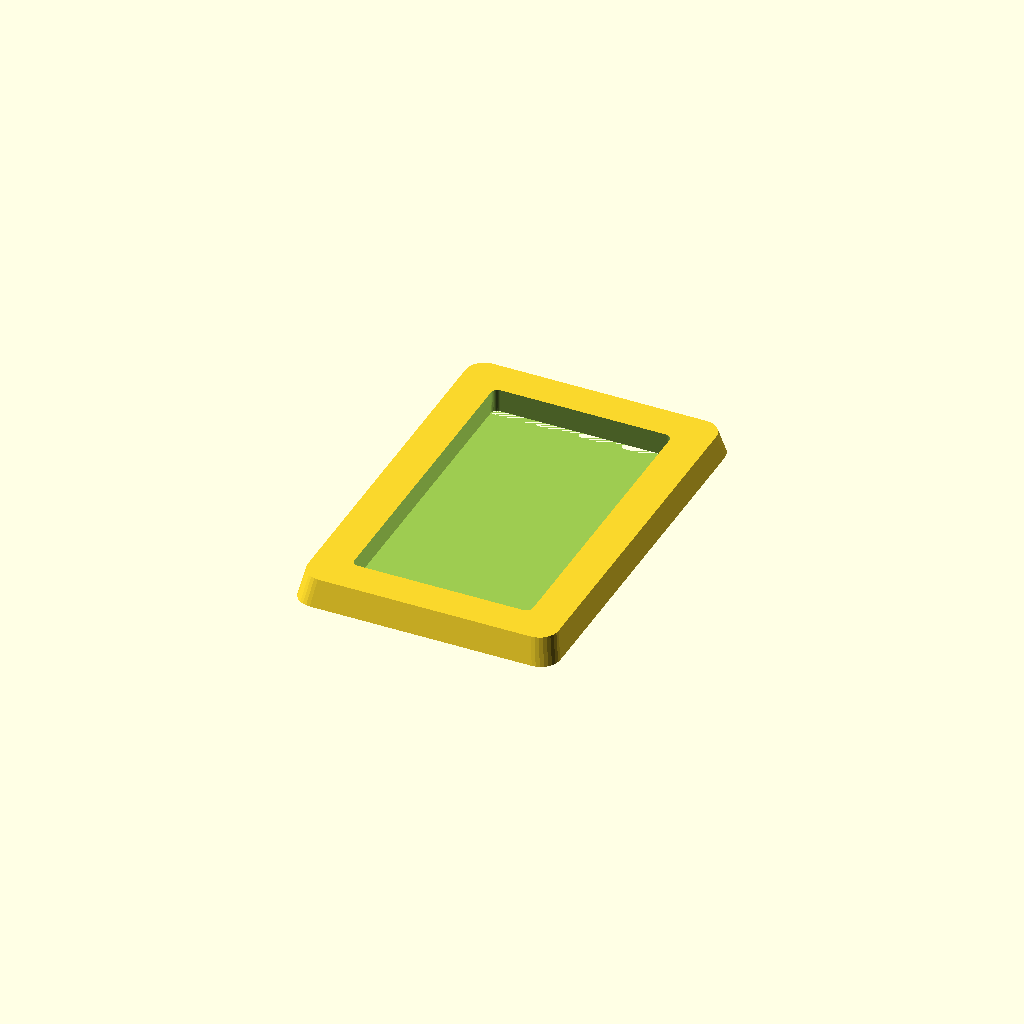
Cell 1 — every parameter at its default value.
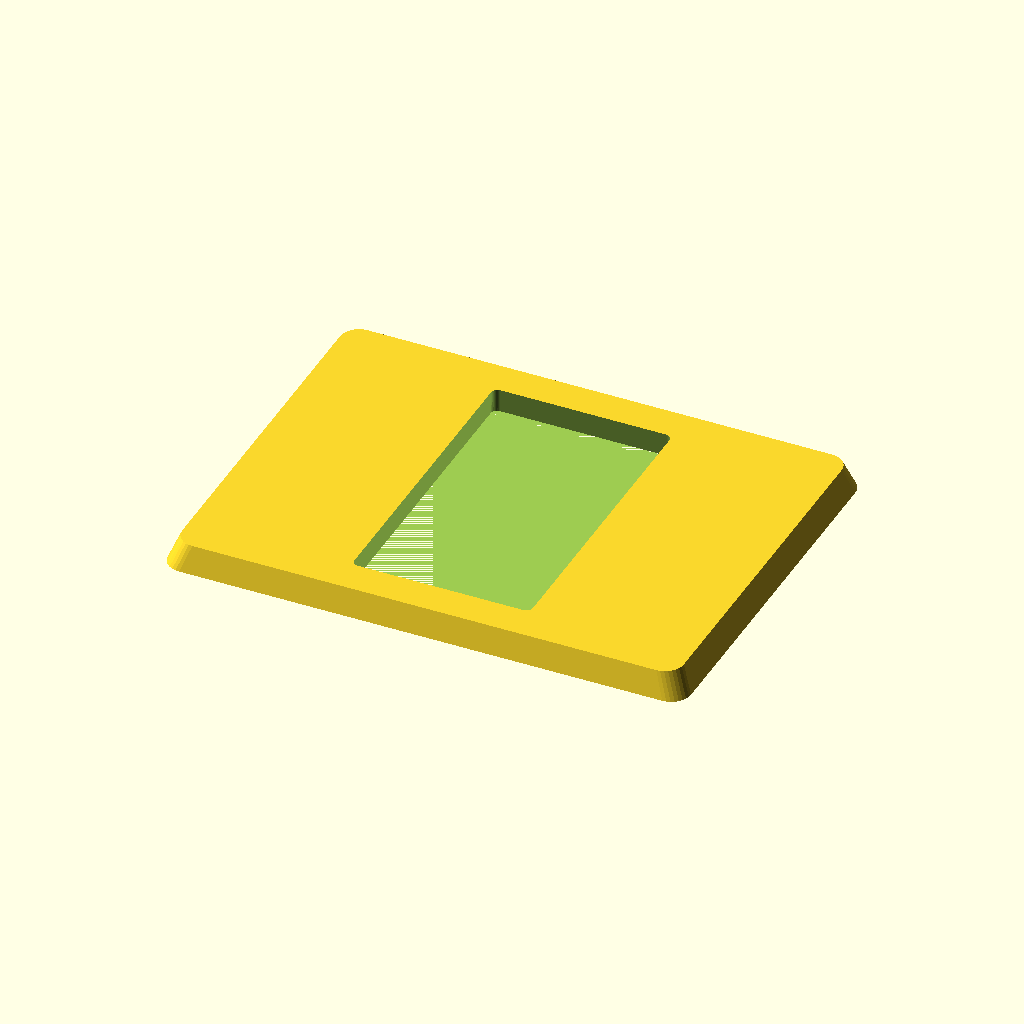
Cell 2 — length set to 160, the other parameters unchanged.
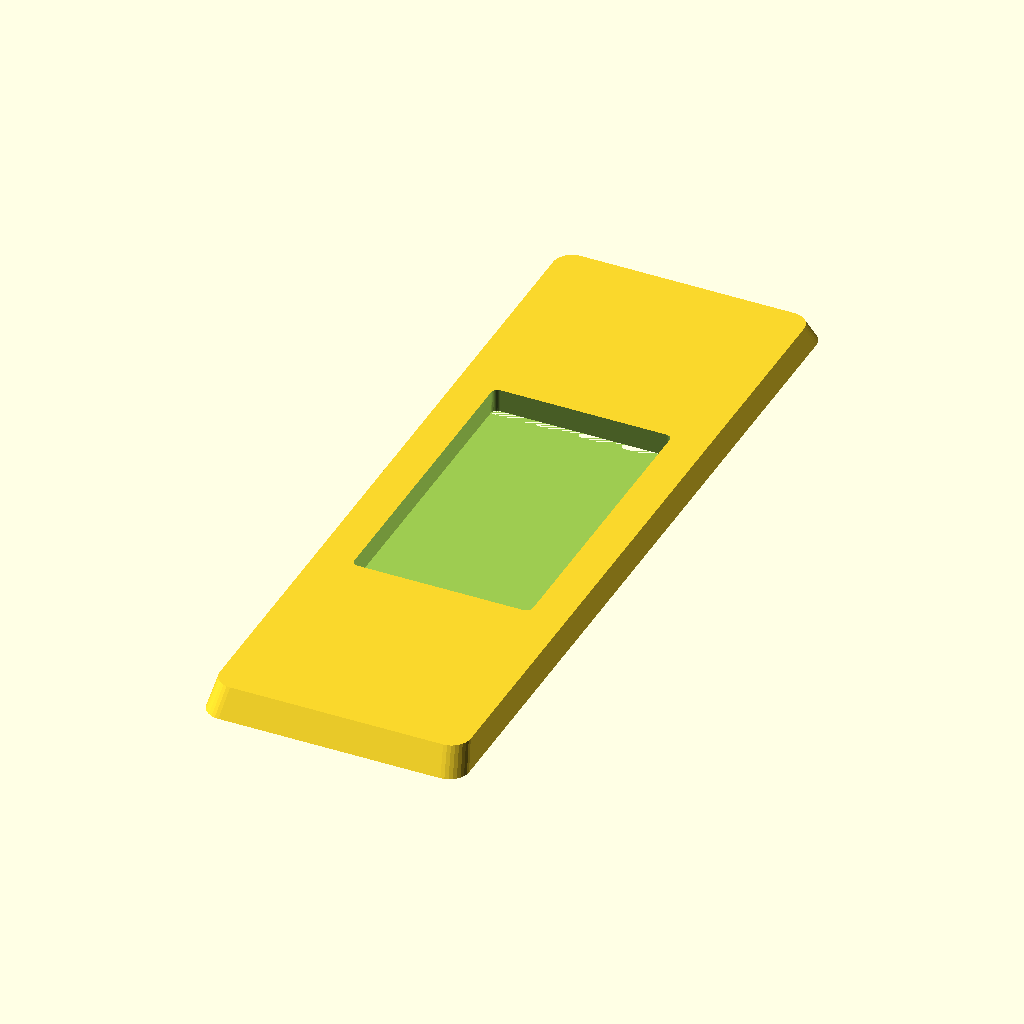
Cell 3: the same model with width = 240.
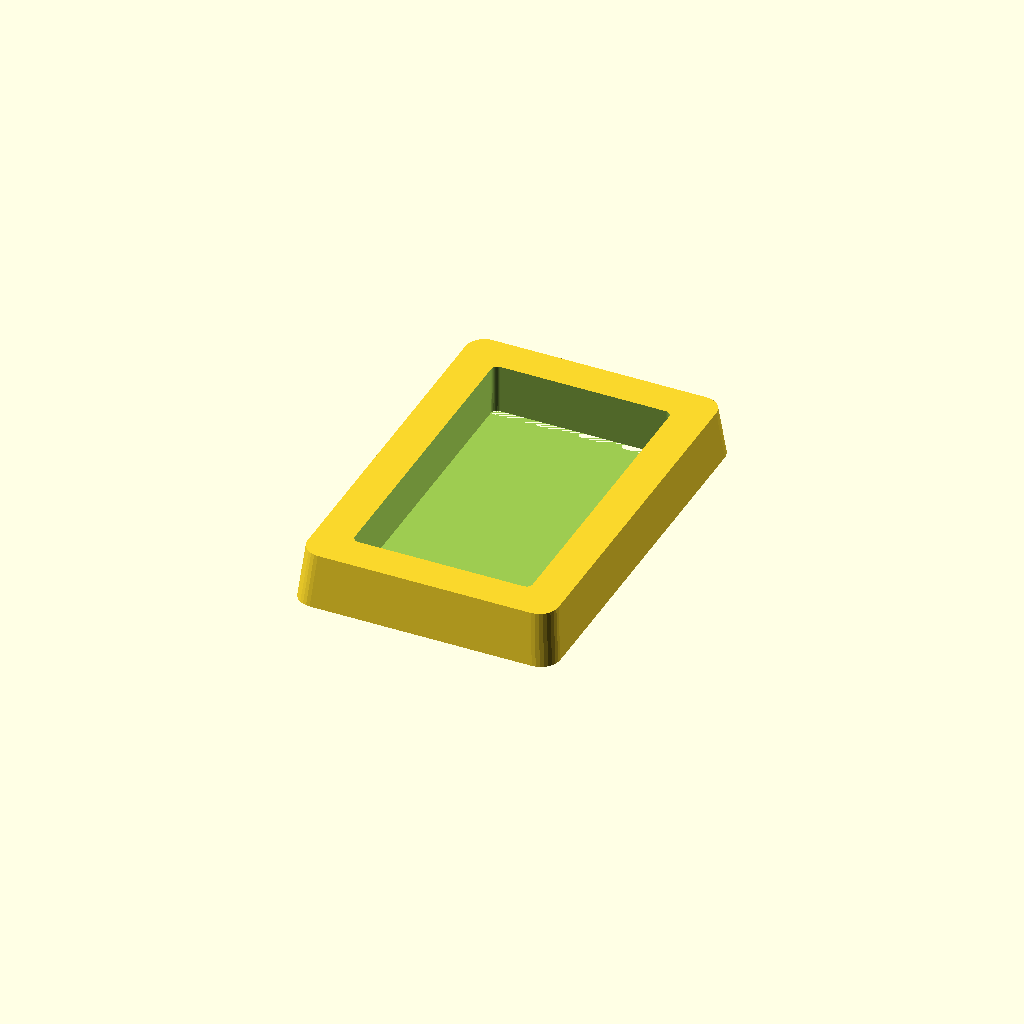
Cell 4: thickness = 16 (everything else at default).
All cells are drawn from one camera (rotation 55°, 0°, 25°, orthographic, colour scheme Cornfield), so only the parameter changes between them.
OpenSCAD source file optional_data/gen2/bezels/part_0055.scad:
$fn = 32;

// ----------------------------------------------------------------------
// Display bezel: 80 x 120 mm frame, opening 56x96 mm
// ----------------------------------------------------------------------

// --- parameters (mm) ---
length = 80;              // frame outside length, X
width = 120;              // frame outside width, Y
frame_w = 12;             // frame width
thickness = 8;            // frame thickness
corner_r = 6;             // outside corner radius
chamfer = 0.96;           // outer wall taper
funnel = 0.97;            // inner opening taper
opening_l = 56;           // opening length
opening_w = 96;           // opening width
inner_r = 2;              // opening corner radius

/* rounded-rectangle outlines, generated with loops */
module rounded_ring(l_nom, w_nom, r) {
  hull() {
    for (sx = [-1, 1]) for (sy = [-1, 1])
      translate([sx * (l_nom / 2 - r), sy * (w_nom / 2 - r)]) circle(r = r);
  }
}

difference() {
  /* frame body, drafted so the outer edge is a variable-depth chamfer */
  linear_extrude(height = thickness, scale = chamfer)
    rounded_ring(length, width, corner_r);
  /* viewing opening, drafted the other way for a funnel edge */
  linear_extrude(height = thickness + 2, scale = funnel)
    translate([0, 0, -1]) rounded_ring(opening_l, opening_w, inner_r);
}
Parameter table extracted from the source (name, type, default, range or options):
length: number, default 80
width: number, default 120
frame_w: number, default 12
thickness: number, default 8
corner_r: number, default 6
chamfer: number, default 0.96
funnel: number, default 0.97
opening_l: number, default 56
opening_w: number, default 96
inner_r: number, default 2
